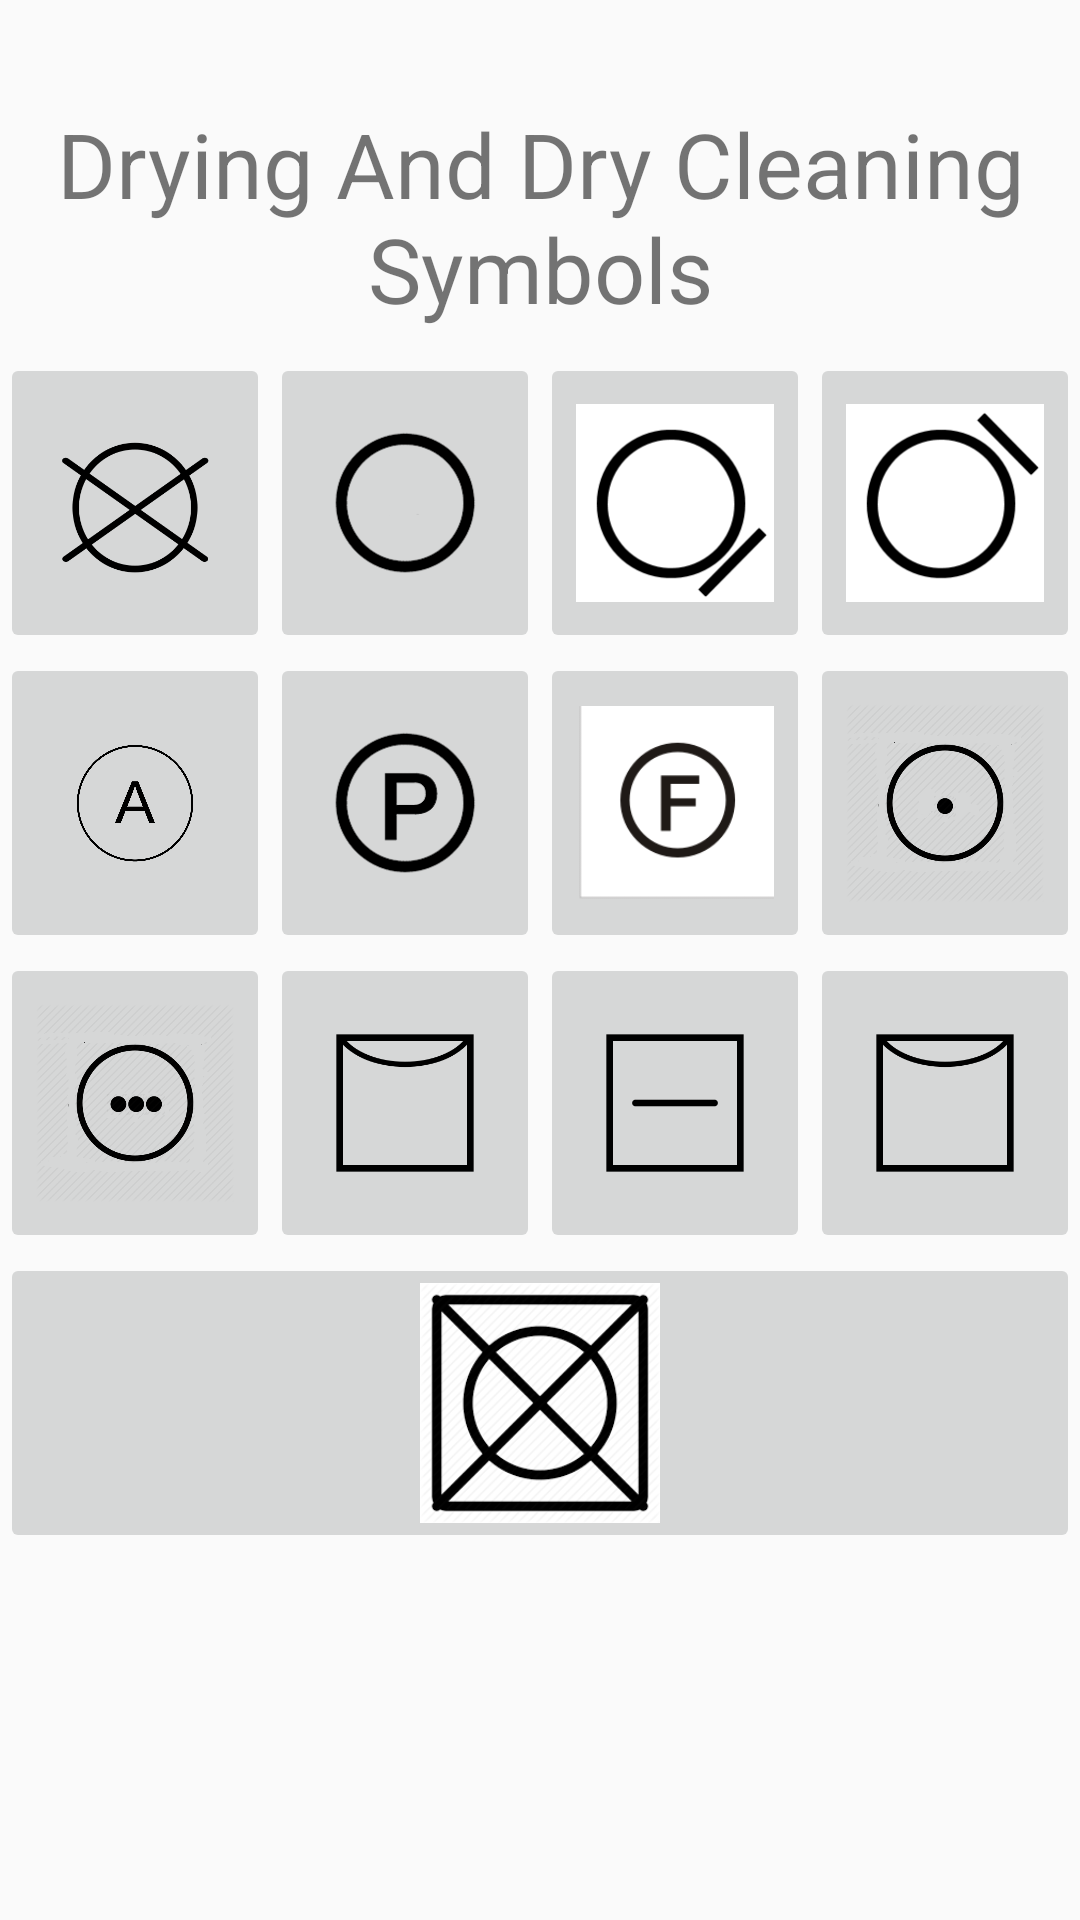

Produce the Android XML layout that renders to this screen, including the resource entries it uses.
<!-- AndroidManifest.xml: application theme AppTheme.NoActionBar -->
<!-- res/layout/activity_drying.xml -->
<?xml version="1.0" encoding="utf-8"?>
<androidx.constraintlayout.widget.ConstraintLayout xmlns:android="http://schemas.android.com/apk/res/android"
    xmlns:app="http://schemas.android.com/apk/res-auto"
    xmlns:tools="http://schemas.android.com/tools"
    android:layout_width="match_parent"
    android:layout_height="match_parent"
    tools:context=".activities.MainActivity">

    <TextView
        android:id="@+id/textView"
        android:layout_width="match_parent"
        android:layout_height="wrap_content"
        android:text="Drying And Dry Cleaning Symbols"
        android:textAlignment="center"
        android:gravity="center_horizontal"
        android:textSize="30sp"
        app:layout_constraintBottom_toBottomOf="parent"
        app:layout_constraintLeft_toLeftOf="parent"
        app:layout_constraintRight_toRightOf="parent"
        app:layout_constraintTop_toTopOf="parent"
        app:layout_constraintVertical_bias="0.061" />

    <LinearLayout
        android:layout_width="wrap_content"
        android:layout_height="wrap_content"
        android:orientation="vertical"
        android:id="@+id/container"
        app:layout_constraintBottom_toBottomOf="parent"
        app:layout_constraintEnd_toEndOf="parent"
        app:layout_constraintStart_toStartOf="parent"
        app:layout_constraintTop_toBottomOf="@+id/textView"
        app:layout_constraintVertical_bias="0.061">

        <LinearLayout
            android:id="@+id/first_row"
            android:layout_width="match_parent"
            android:layout_height="wrap_content"
            android:orientation="horizontal">

            <ImageButton
                android:id="@+id/dry_cleaning_do_not"
                android:layout_width="0dp"
                android:layout_weight="1"
                android:layout_height="100dp"
                android:adjustViewBounds="true"
                android:contentDescription="Do Not Dry Clean"
                android:scaleType="centerInside"
                android:src="@drawable/dry_cleaning_do_not"
                android:tag="@drawable/dry_cleaning_do_not">

            </ImageButton>

            <ImageButton
                android:id="@+id/dry_cleaning_allow"
                android:layout_width="0dp"
                android:layout_weight="1"
                android:layout_height="100dp"
                android:adjustViewBounds="true"
                android:contentDescription="Dry Cleaning Allowed"
                android:scaleType="centerInside"
                android:src="@drawable/dry_cleaning_allow"
                android:tag="@drawable/dry_cleaning_allow">

            </ImageButton>

            <ImageButton
                android:id="@+id/dry_cleaning_low_heat"
                android:layout_width="0dp"
                android:layout_weight="1"
                android:layout_height="100dp"
                android:adjustViewBounds="true"
                android:contentDescription="Dry Cleaning Low Heat"
                android:scaleType="centerInside"
                android:src="@drawable/dry_cleaning_low_heat"
                android:tag="@drawable/dry_cleaning_low_heat">

            </ImageButton>

            <ImageButton
                android:id="@+id/dry_cleaning_no_steam"
                android:layout_width="0dp"
                android:layout_weight="1"
                android:layout_height="100dp"
                android:adjustViewBounds="true"
                android:contentDescription="Dry Cleaning No Steam"
                android:scaleType="centerInside"
                android:src="@drawable/dry_cleaning_no_steam"
                android:tag="@drawable/dry_cleaning_no_steam">

            </ImageButton>

        </LinearLayout>


        <LinearLayout
            android:id="@+id/second_row"
            android:layout_width="match_parent"
            android:layout_height="wrap_content"
            android:orientation="horizontal">

            <ImageButton
                android:id="@+id/dry_cleaning_a"
                android:layout_width="0dp"
                android:layout_weight="1"
                android:layout_height="100dp"
                android:adjustViewBounds="true"
                android:contentDescription="Dry Cleaning Any Solvent"
                android:scaleType="centerInside"
                android:src="@drawable/dry_cleaning_a"
                android:tag="@drawable/dry_cleaning_a">

            </ImageButton>

            <ImageButton
                android:id="@+id/dry_cleaning_p"
                android:layout_width="0dp"
                android:layout_weight="1"
                android:layout_height="100dp"
                android:adjustViewBounds="true"
                android:contentDescription="Dry Cleaning Only"
                android:scaleType="centerInside"
                android:src="@drawable/dry_cleaning_p"
                android:tag="@drawable/dry_cleaning_p">

            </ImageButton>


            <ImageButton
                android:id="@+id/dry_cleaning_f"
                android:layout_width="0dp"
                android:layout_weight="1"
                android:layout_height="100dp"
                android:adjustViewBounds="true"
                android:contentDescription="Dry Cleaning Petroleum Solvent Only"
                android:scaleType="centerInside"
                android:src="@drawable/dry_cleaning_f"
                android:tag="@drawable/dry_cleaning_f">

            </ImageButton>


            <ImageButton
                android:id="@+id/tumble_dry_low_heat"
                android:layout_width="0dp"
                android:layout_weight="1"
                android:layout_height="100dp"
                android:adjustViewBounds="true"
                android:contentDescription="Tumble Dry Low Heat"
                android:scaleType="centerInside"
                android:src="@drawable/tumble_dry_low"
                android:tag="@drawable/tumble_dry_low">

            </ImageButton>

        </LinearLayout>

        <LinearLayout
            android:id="@+id/third_row"
            android:layout_width="match_parent"
            android:layout_height="wrap_content"
            android:orientation="horizontal">

            <ImageButton
                android:id="@+id/tumble_dry_high_heat"
                android:layout_width="0dp"
                android:layout_weight="1"
                android:layout_height="100dp"
                android:adjustViewBounds="true"
                android:contentDescription="Tumble Dry High Heat"
                android:scaleType="centerInside"
                android:src="@drawable/tumble_dry_high"
                android:tag="@drawable/tumble_dry_high">

            </ImageButton>

            <ImageButton
                android:id="@+id/drip_dry"
                android:layout_width="0dp"
                android:layout_weight="1"
                android:layout_height="100dp"
                android:adjustViewBounds="true"
                android:contentDescription="Drip Dry"
                android:scaleType="centerInside"
                android:src="@drawable/natural_drying_hang_to_dry"
                android:tag="@drawable/natural_drying_hang_to_dry">

            </ImageButton>

            <ImageButton
                android:id="@+id/dry_flat"
                android:layout_width="0dp"
                android:layout_weight="1"
                android:layout_height="100dp"
                android:adjustViewBounds="true"
                android:contentDescription="Dry Flat"
                android:scaleType="centerInside"
                android:src="@drawable/natural_drying_one_line"
                android:tag="@drawable/natural_drying_one_line">

            </ImageButton>

            <ImageButton
                android:id="@+id/hang_to_dry"
                android:layout_width="0dp"
                android:layout_weight="1"
                android:layout_height="100dp"
                android:adjustViewBounds="true"
                android:contentDescription="Hang To Dry"
                android:scaleType="centerInside"
                android:src="@drawable/natural_drying_hang_to_dry"
                android:tag="@drawable/natural_drying_hang_to_dry">

            </ImageButton>

        </LinearLayout>


        <LinearLayout
            android:id="@+id/fourth_row"
            android:layout_width="match_parent"
            android:layout_height="wrap_content"
            android:orientation="horizontal">

            <ImageButton
                android:id="@+id/do_not_tumble_dry"
                android:layout_width="0dp"
                android:layout_weight="1"
                android:layout_height="100dp"
                android:adjustViewBounds="true"
                android:contentDescription="Do Not Tumble Dry"
                android:scaleType="centerInside"
                android:src="@drawable/dryer_do_not_tumble_dry"
                android:tag="@drawable/dryer_do_not_tumble_dry">

            </ImageButton>

        </LinearLayout>

    </LinearLayout>


</androidx.constraintlayout.widget.ConstraintLayout>
<!-- resources referenced by this layout -->
<resources>
  <!-- drawable dry_cleaning_a: png bitmap (drawable, 30135 bytes) -->
  <!-- drawable dry_cleaning_allow: png bitmap (drawable-xxhdpi, 11356 bytes) -->
  <!-- drawable dry_cleaning_do_not: png bitmap (drawable-xxhdpi, 9905 bytes) -->
  <!-- drawable dry_cleaning_f: png bitmap (drawable, 3131 bytes) -->
  <!-- drawable dry_cleaning_low_heat: png bitmap (drawable, 3967 bytes) -->
  <!-- drawable dry_cleaning_no_steam: png bitmap (drawable-xxhdpi, 3934 bytes) -->
  <!-- drawable dry_cleaning_p: png bitmap (drawable, 14237 bytes) -->
  <!-- drawable dryer_do_not_tumble_dry: png bitmap (drawable, 7825 bytes) -->
  <!-- drawable natural_drying_hang_to_dry: png bitmap (drawable-xxhdpi, 3369 bytes) -->
  <!-- drawable natural_drying_one_line: png bitmap (drawable-xxhdpi, 1518 bytes) -->
  <!-- drawable tumble_dry_high: png bitmap (drawable-xxhdpi, 21392 bytes) -->
  <!-- drawable tumble_dry_low: png bitmap (drawable-xxhdpi, 20782 bytes) -->
  <style name="AppTheme.NoActionBar" parent="AppTheme">
          <item name="windowNoTitle">true</item>
      </style>
  <style name="AppTheme" parent="Theme.AppCompat.Light.DarkActionBar">
          
          <item name="colorPrimary">@color/colorPrimary</item>
          <item name="colorPrimaryDark">@color/colorPrimaryDark</item>
          <item name="colorAccent">@color/colorAccent</item>
      </style>
  <!-- not gathered from this repository: default colours our renderer supplied (Android Studio template values) -->
  <color name="colorPrimary">#FF6200EE</color>
  <color name="colorPrimaryDark">#FF3700B3</color>
  <color name="colorAccent">#FF03DAC5</color>
</resources>
